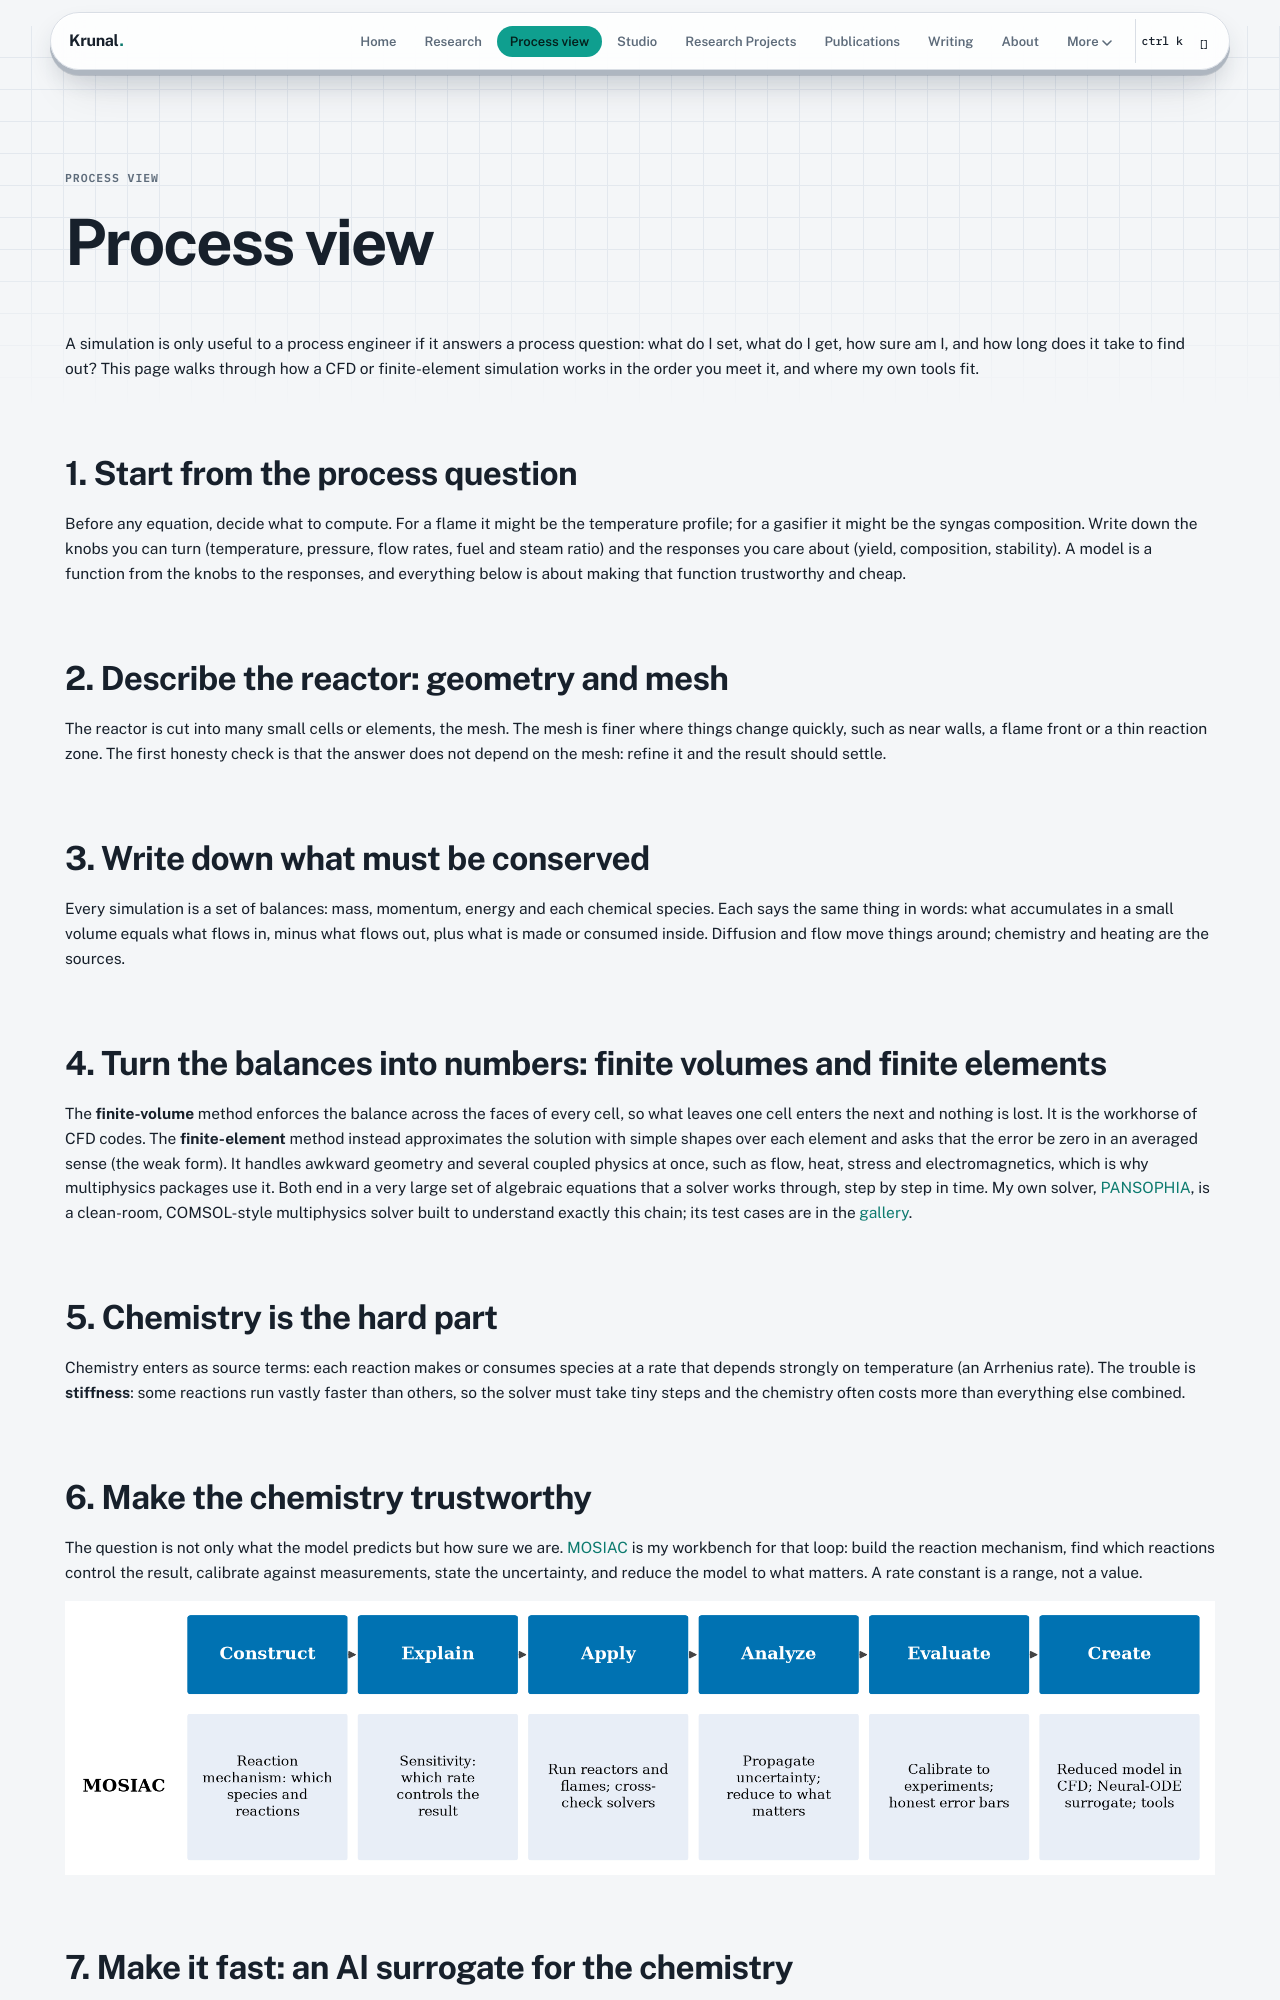

repository: KrunalPanchal1995/KrunalPanchal1995.github.io · page: process/index.html · generator: jekyll

---
layout: site-page
title: Process view
permalink: /process/
description: CFD and finite elements explained in the order a process engineer meets them, with where my own tools fit.
nav: true
nav_order: 1.5
---

A simulation is only useful to a process engineer if it answers a process question: what do I set, what do I get, how sure am I, and how long does it take to find out? This page walks through how a CFD or finite-element simulation works in the order you meet it, and where my own tools fit.

## 1. Start from the process question

Before any equation, decide what to compute. For a flame it might be the temperature profile; for a gasifier it might be the syngas composition. Write down the knobs you can turn (temperature, pressure, flow rates, fuel and steam ratio) and the responses you care about (yield, composition, stability). A model is a function from the knobs to the responses, and everything below is about making that function trustworthy and cheap.

## 2. Describe the reactor: geometry and mesh

The reactor is cut into many small cells or elements, the mesh. The mesh is finer where things change quickly, such as near walls, a flame front or a thin reaction zone. The first honesty check is that the answer does not depend on the mesh: refine it and the result should settle.

## 3. Write down what must be conserved

Every simulation is a set of balances: mass, momentum, energy and each chemical species. Each says the same thing in words: what accumulates in a small volume equals what flows in, minus what flows out, plus what is made or consumed inside. Diffusion and flow move things around; chemistry and heating are the sources.

## 4. Turn the balances into numbers: finite volumes and finite elements

The **finite-volume** method enforces the balance across the faces of every cell, so what leaves one cell enters the next and nothing is lost. It is the workhorse of CFD codes. The **finite-element** method instead approximates the solution with simple shapes over each element and asks that the error be zero in an averaged sense (the weak form). It handles awkward geometry and several coupled physics at once, such as flow, heat, stress and electromagnetics, which is why multiphysics packages use it. Both end in a very large set of algebraic equations that a solver works through, step by step in time. My own solver, [PANSOPHIA](/projects/cfdcore/), is a clean-room, COMSOL-style multiphysics solver built to understand exactly this chain; its test cases are in the [gallery](/projects/cfd-multiphysics/).

## 5. Chemistry is the hard part

Chemistry enters as source terms: each reaction makes or consumes species at a rate that depends strongly on temperature (an Arrhenius rate). The trouble is **stiffness**: some reactions run vastly faster than others, so the solver must take tiny steps and the chemistry often costs more than everything else combined.
